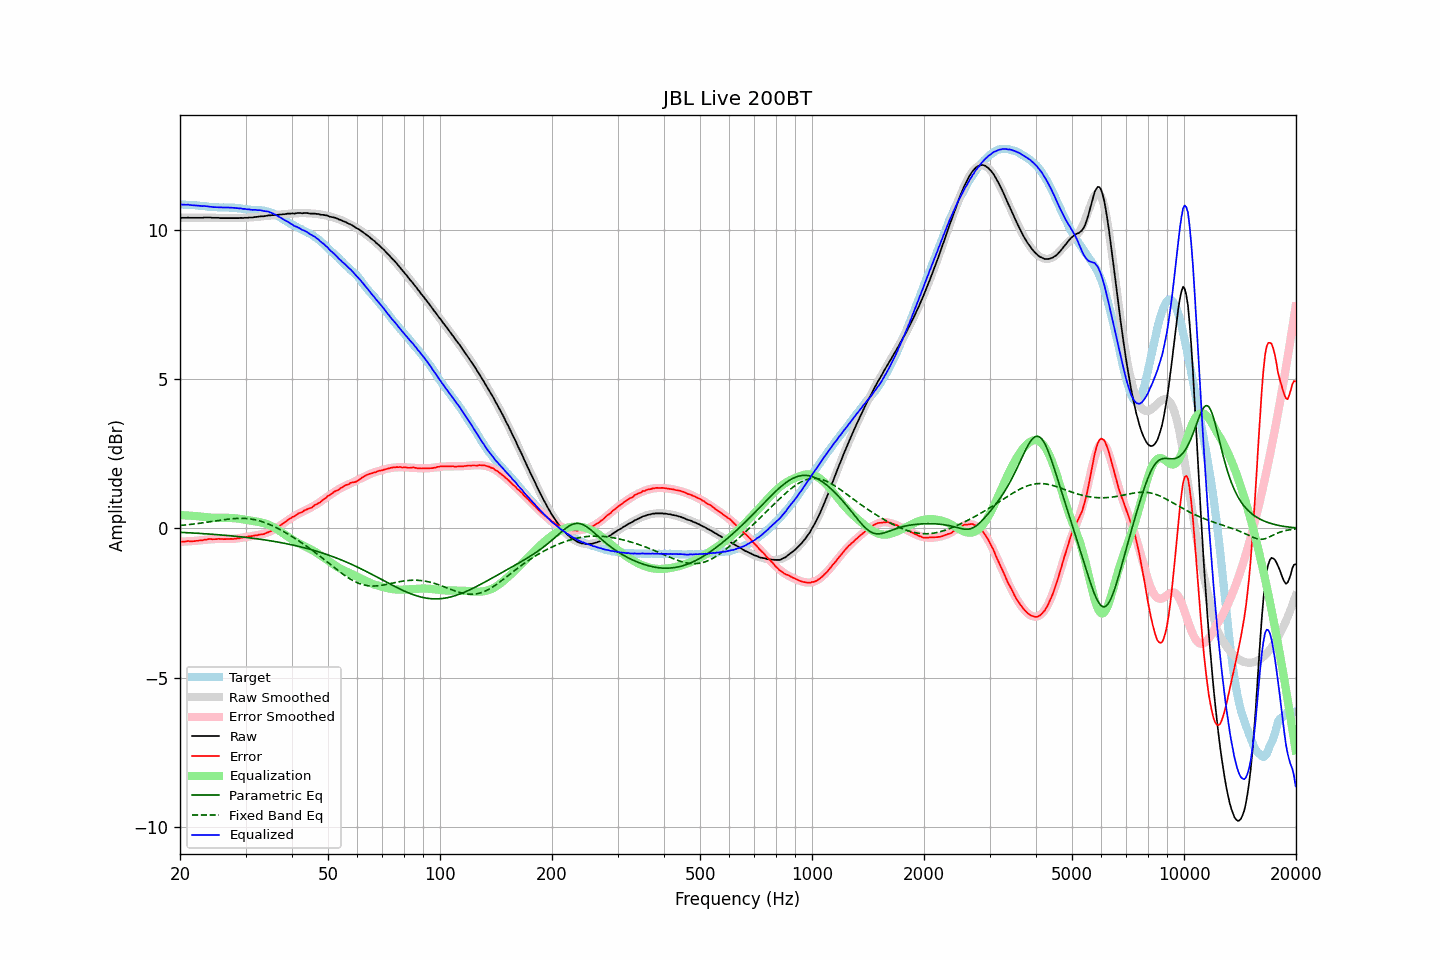

Source data for this figure (header and first rows):
frequency, raw, error, smoothed, error_smoothed, equalization, parametric_eq, fixed_band_eq, equalized_raw, equalized_smoothed, target
20.00, 10.41, -0.44, 10.41, -0.45, 0.45, -0.13, 0.10, 10.85, 10.85, 10.85
20.20, 10.41, -0.44, 10.41, -0.44, 0.44, -0.13, 0.10, 10.85, 10.85, 10.85
20.40, 10.41, -0.44, 10.41, -0.44, 0.44, -0.14, 0.11, 10.85, 10.85, 10.85
20.61, 10.41, -0.44, 10.41, -0.44, 0.44, -0.14, 0.11, 10.84, 10.85, 10.85
20.81, 10.41, -0.43, 10.41, -0.44, 0.44, -0.14, 0.12, 10.84, 10.84, 10.84
21.02, 10.42, -0.42, 10.41, -0.43, 0.43, -0.14, 0.13, 10.85, 10.84, 10.84
21.23, 10.41, -0.43, 10.41, -0.43, 0.43, -0.15, 0.13, 10.84, 10.84, 10.84
21.44, 10.41, -0.44, 10.41, -0.43, 0.43, -0.15, 0.14, 10.83, 10.83, 10.84
21.66, 10.41, -0.43, 10.41, -0.42, 0.42, -0.15, 0.14, 10.83, 10.83, 10.83
21.87, 10.41, -0.43, 10.41, -0.42, 0.42, -0.16, 0.15, 10.82, 10.83, 10.83
22.09, 10.41, -0.42, 10.41, -0.41, 0.41, -0.16, 0.16, 10.82, 10.82, 10.82
22.31, 10.41, -0.41, 10.41, -0.41, 0.41, -0.16, 0.16, 10.81, 10.82, 10.82
22.54, 10.41, -0.40, 10.41, -0.40, 0.40, -0.17, 0.17, 10.81, 10.81, 10.81
22.76, 10.41, -0.40, 10.41, -0.40, 0.40, -0.17, 0.18, 10.80, 10.81, 10.81
22.99, 10.41, -0.40, 10.41, -0.39, 0.39, -0.17, 0.19, 10.80, 10.80, 10.81
23.22, 10.42, -0.38, 10.41, -0.39, 0.39, -0.18, 0.19, 10.80, 10.80, 10.80
23.45, 10.42, -0.38, 10.41, -0.38, 0.38, -0.18, 0.20, 10.80, 10.79, 10.79
23.69, 10.42, -0.37, 10.41, -0.37, 0.37, -0.18, 0.21, 10.79, 10.78, 10.78
23.92, 10.42, -0.36, 10.41, -0.37, 0.37, -0.19, 0.22, 10.78, 10.78, 10.77
24.16, 10.42, -0.35, 10.41, -0.36, 0.36, -0.19, 0.23, 10.78, 10.77, 10.77
24.40, 10.41, -0.36, 10.41, -0.36, 0.36, -0.19, 0.23, 10.77, 10.77, 10.77
24.65, 10.41, -0.36, 10.41, -0.36, 0.36, -0.20, 0.24, 10.76, 10.77, 10.77
24.89, 10.41, -0.36, 10.41, -0.36, 0.36, -0.20, 0.25, 10.76, 10.76, 10.77
25.14, 10.41, -0.36, 10.41, -0.35, 0.35, -0.21, 0.26, 10.76, 10.76, 10.76
25.39, 10.41, -0.35, 10.40, -0.35, 0.35, -0.21, 0.27, 10.76, 10.76, 10.75
25.65, 10.40, -0.35, 10.40, -0.35, 0.35, -0.22, 0.27, 10.75, 10.76, 10.75
25.91, 10.40, -0.35, 10.40, -0.35, 0.35, -0.22, 0.28, 10.75, 10.75, 10.75
26.16, 10.40, -0.36, 10.40, -0.36, 0.36, -0.22, 0.29, 10.75, 10.75, 10.76
26.43, 10.40, -0.36, 10.40, -0.36, 0.36, -0.23, 0.30, 10.75, 10.75, 10.75
26.69, 10.40, -0.36, 10.40, -0.36, 0.36, -0.23, 0.30, 10.75, 10.75, 10.75
26.96, 10.40, -0.35, 10.40, -0.35, 0.35, -0.24, 0.31, 10.75, 10.75, 10.75
27.23, 10.40, -0.35, 10.40, -0.35, 0.35, -0.24, 0.32, 10.75, 10.75, 10.75
27.50, 10.40, -0.35, 10.39, -0.35, 0.35, -0.25, 0.32, 10.75, 10.74, 10.74
27.77, 10.40, -0.36, 10.39, -0.35, 0.35, -0.25, 0.33, 10.74, 10.74, 10.75
28.05, 10.40, -0.34, 10.40, -0.34, 0.34, -0.26, 0.33, 10.74, 10.74, 10.74
28.33, 10.40, -0.34, 10.40, -0.34, 0.34, -0.27, 0.33, 10.73, 10.73, 10.74
28.62, 10.40, -0.33, 10.40, -0.33, 0.33, -0.27, 0.34, 10.73, 10.73, 10.72
28.90, 10.40, -0.33, 10.40, -0.32, 0.32, -0.28, 0.34, 10.72, 10.72, 10.73
29.19, 10.41, -0.31, 10.40, -0.32, 0.32, -0.28, 0.34, 10.72, 10.72, 10.72
29.48, 10.40, -0.31, 10.40, -0.31, 0.31, -0.29, 0.34, 10.70, 10.71, 10.70
29.78, 10.41, -0.30, 10.40, -0.30, 0.30, -0.29, 0.34, 10.71, 10.70, 10.70
30.08, 10.41, -0.29, 10.41, -0.29, 0.29, -0.30, 0.33, 10.70, 10.70, 10.70
30.38, 10.41, -0.28, 10.41, -0.28, 0.28, -0.31, 0.33, 10.69, 10.69, 10.68
30.68, 10.42, -0.26, 10.41, -0.27, 0.27, -0.31, 0.32, 10.69, 10.69, 10.68
30.99, 10.42, -0.26, 10.42, -0.26, 0.26, -0.32, 0.32, 10.68, 10.68, 10.68
31.30, 10.42, -0.26, 10.42, -0.26, 0.26, -0.33, 0.31, 10.67, 10.68, 10.67
31.61, 10.43, -0.24, 10.43, -0.25, 0.25, -0.33, 0.30, 10.67, 10.67, 10.67
31.93, 10.44, -0.23, 10.43, -0.24, 0.24, -0.34, 0.29, 10.67, 10.67, 10.66
32.24, 10.44, -0.23, 10.44, -0.23, 0.23, -0.35, 0.27, 10.66, 10.67, 10.67
32.57, 10.45, -0.21, 10.44, -0.22, 0.22, -0.36, 0.26, 10.66, 10.66, 10.65
32.89, 10.46, -0.20, 10.45, -0.21, 0.21, -0.36, 0.24, 10.66, 10.66, 10.66
33.22, 10.46, -0.20, 10.46, -0.19, 0.19, -0.37, 0.23, 10.65, 10.65, 10.65
33.55, 10.46, -0.19, 10.46, -0.18, 0.18, -0.38, 0.21, 10.64, 10.64, 10.65
33.89, 10.47, -0.17, 10.47, -0.16, 0.16, -0.39, 0.19, 10.63, 10.63, 10.63
34.23, 10.48, -0.14, 10.47, -0.15, 0.15, -0.39, 0.17, 10.62, 10.62, 10.62
34.57, 10.49, -0.13, 10.48, -0.12, 0.12, -0.40, 0.15, 10.61, 10.60, 10.61
34.92, 10.49, -0.10, 10.48, -0.10, 0.10, -0.41, 0.13, 10.59, 10.59, 10.59
35.27, 10.50, -0.08, 10.49, -0.08, 0.08, -0.42, 0.10, 10.57, 10.57, 10.58
35.62, 10.50, -0.05, 10.50, -0.05, 0.05, -0.43, 0.08, 10.54, 10.54, 10.54
35.97, 10.50, -0.03, 10.50, -0.02, 0.02, -0.44, 0.05, 10.51, 10.52, 10.53
... 635 more rows
